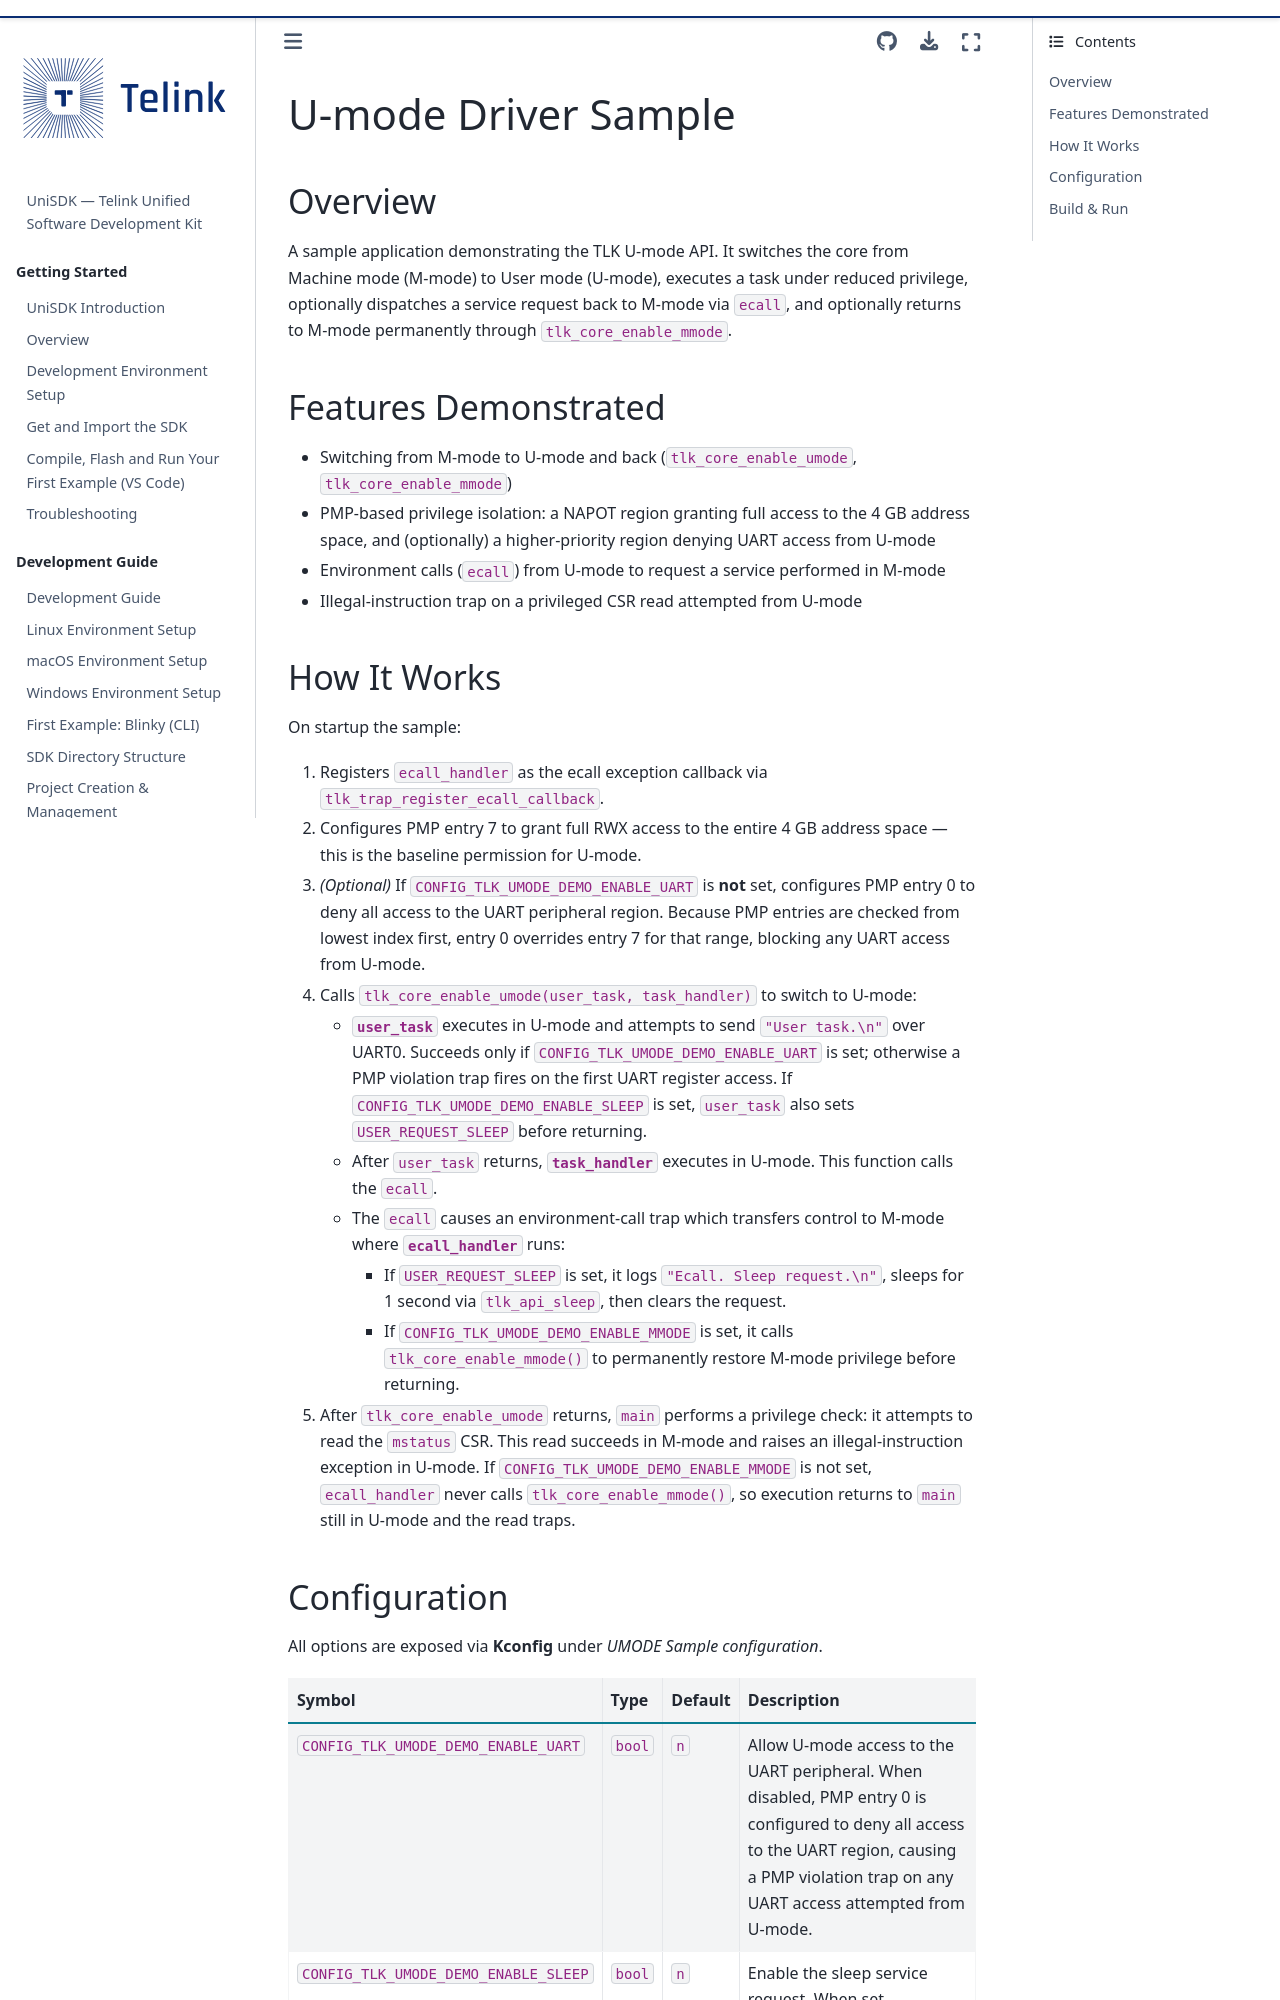

repository: telink-semi/unisdk-doc · page: en/0.4.0/samples/umode.html · generator: sphinx

---
title: U-mode Sample
status: DRAFT
---

# U-mode Driver Sample

## Overview

A sample application demonstrating the TLK U-mode API. It switches the core from Machine
mode (M-mode) to User mode (U-mode), executes a task under reduced privilege, optionally
dispatches a service request back to M-mode via `ecall`, and optionally returns to M-mode
permanently through `tlk_core_mmode`.
